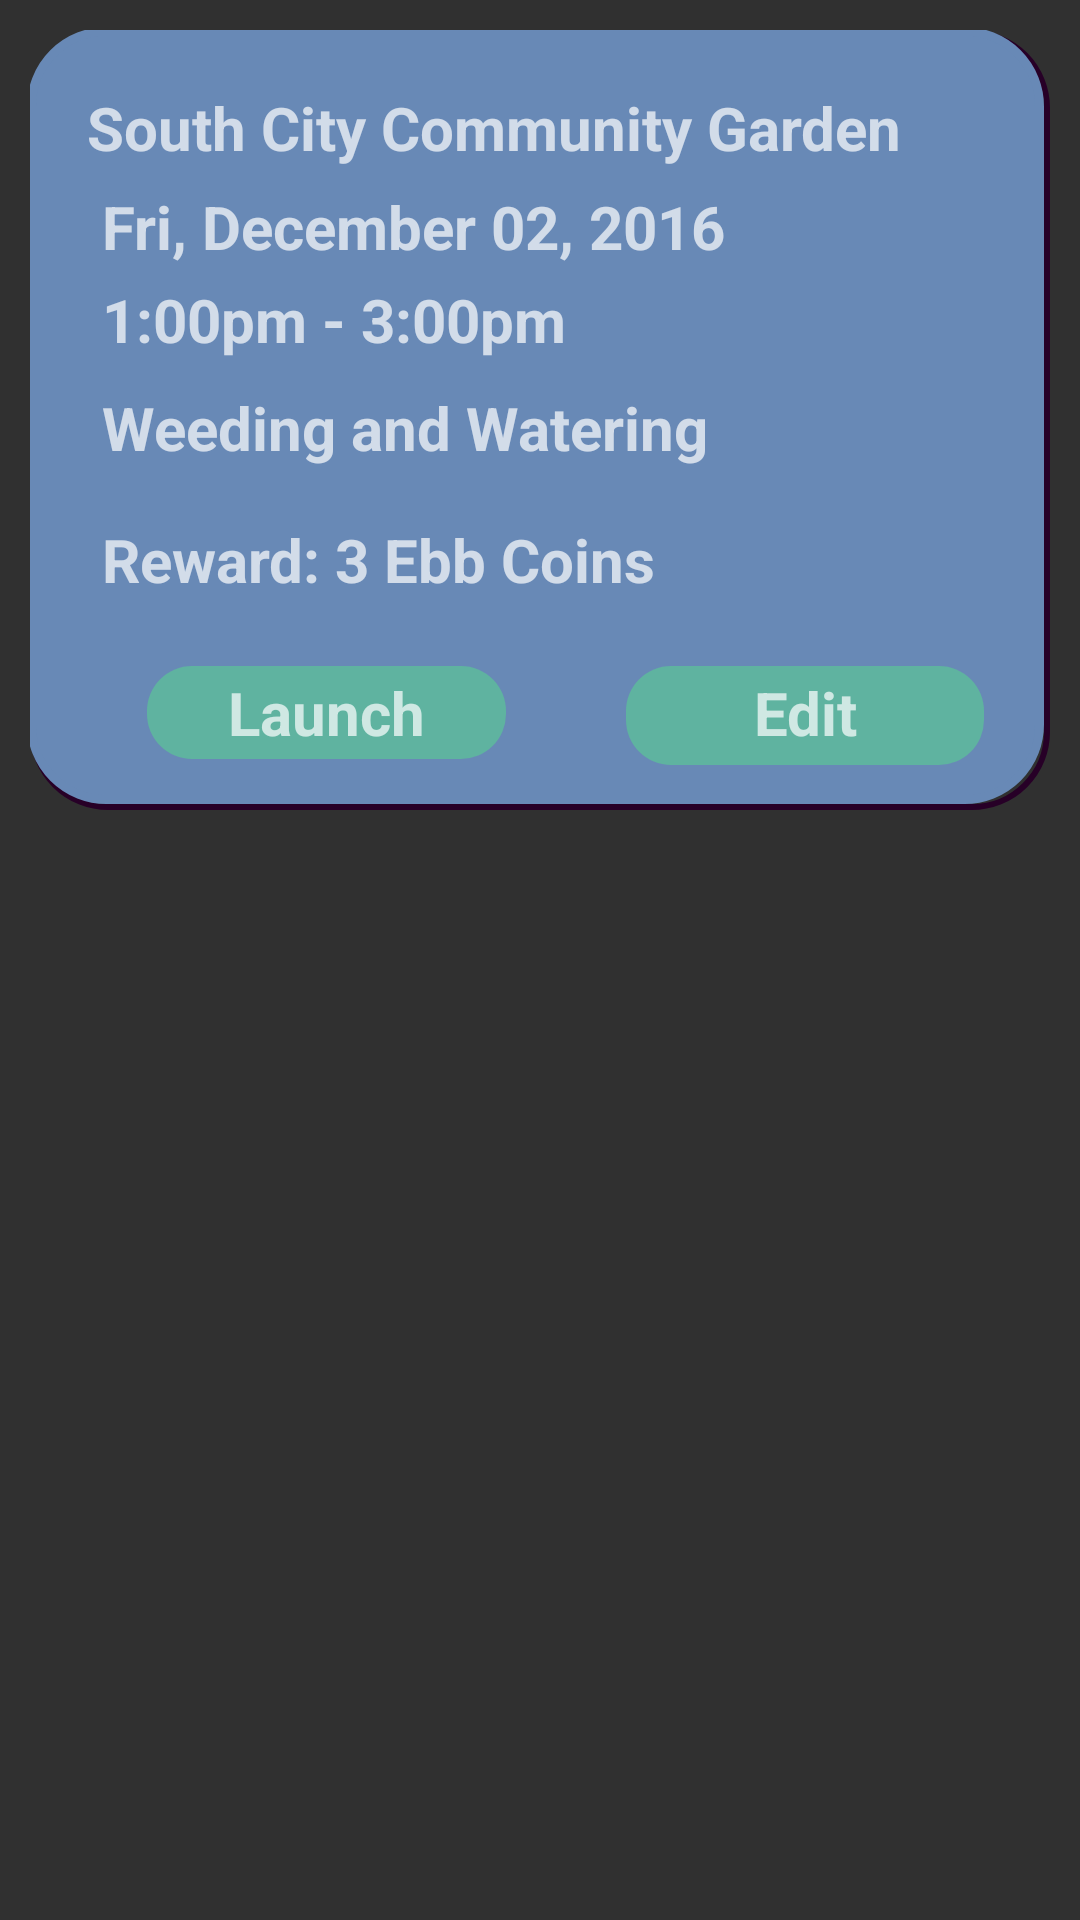

Layout XML and referenced resources for this Android screen:
<!-- AndroidManifest.xml: application theme AppTheme -->
<!-- res/layout/fragment_org_display.xml -->
<?xml version="1.0" encoding="utf-8"?>
<FrameLayout xmlns:android="http://schemas.android.com/apk/res/android"
    xmlns:tools="http://schemas.android.com/tools"
    android:layout_width="match_parent"
    android:layout_height="match_parent"
    tools:context="com.ebbcoin.organizer.organizerebbcoin.Activities.PlannerViewActivity">

    <LinearLayout xmlns:android="http://schemas.android.com/apk/res/android"
        android:layout_width="fill_parent"
        android:orientation="horizontal"
        android:background="@drawable/rounded_info_bg"
        android:weightSum="1"
        android:layout_height="260dp"
        android:layout_marginRight="10dp"
        android:layout_marginLeft="10dp"
        android:layout_marginTop="10dp"
        android:layout_marginBottom="10dp"
        android:baselineAligned="false">

        <LinearLayout
            android:orientation="vertical"
            android:layout_width="match_parent"
            android:layout_height="match_parent"
            android:layout_weight="0.5">

            <TextView
                android:text="South City Community Garden"
                android:layout_width="316dp"
                android:layout_height="wrap_content"
                android:id="@+id/textView9"
                android:layout_marginLeft="20dp"
                android:layout_marginRight="20dp"
                android:layout_marginBottom="4dp"
                android:layout_marginTop="20dp"
                android:textSize="20dp"
                android:textStyle="bold"
                />

            <TextView
                android:text="Fri, December 02, 2016"
                android:layout_width="match_parent"
                android:layout_height="wrap_content"
                android:id="@+id/textView11"
                android:layout_marginLeft="25dp"
                android:layout_marginRight="20dp"
                android:layout_marginBottom="2dp"
                android:layout_marginTop="2dp"
                android:textSize="20dp"
                android:textStyle="bold" />

            <TextView
                android:text="1:00pm - 3:00pm"
                android:layout_width="match_parent"
                android:layout_height="wrap_content"
                android:id="@+id/textView12"
                android:layout_marginLeft="25dp"
                android:layout_marginRight="20dp"
                android:layout_marginBottom="2dp"
                android:layout_marginTop="2dp"
                android:textSize="20dp"
                android:textStyle="bold" />

            <TextView
                android:text="Weeding and Watering"
                android:layout_width="match_parent"
                android:layout_height="wrap_content"
                android:id="@+id/textView13"
                android:layout_marginLeft="25dp"
                android:layout_marginRight="20dp"
                android:layout_marginBottom="2dp"
                android:layout_marginTop="7dp"
                android:textSize="20dp"
                android:textStyle="bold" />
            <TextView
                android:text="Reward: 3 Ebb Coins"
                android:layout_width="match_parent"
                android:layout_height="wrap_content"
                android:id="@+id/Reward"
                android:layout_marginLeft="25dp"
                android:layout_marginRight="20dp"
                android:layout_marginBottom="2dp"
                android:layout_marginTop="15dp"
                android:textSize="20dp"
                android:textStyle="bold" />


            <LinearLayout
                android:orientation="horizontal"
                android:layout_width="match_parent"
                android:layout_height="match_parent"
                android:layout_marginLeft="20dp"
                android:layout_marginTop="20dp">

                <TextView
                    android:id="@+id/tename"
                    android:layout_width="fill_parent"
                    android:layout_height="wrap_content"
                    android:layout_weight="0.5"
                    android:gravity="center"
                    android:text="Launch"
                    android:layout_marginLeft="20dp"
                    android:layout_marginRight="20dp"
                    android:textSize="20dp"
                    android:textStyle="bold"
                    android:layout_marginBottom="15dp"
                    android:background="@drawable/rounded_bg_no_stroke"
                    android:paddingTop="2dp"
                    android:paddingBottom="4dp"
                    />

                <TextView
                    android:id="@+id/titlename"
                    android:layout_width="fill_parent"
                    android:layout_height="wrap_content"
                    android:layout_weight="0.5"
                    android:gravity="center"
                    android:text="Edit"
                    android:layout_marginLeft="20dp"
                    android:layout_marginRight="20dp"
                    android:textSize="20dp"
                    android:textStyle="bold"
                    android:layout_marginBottom="10dp"
                    android:background="@drawable/rounded_bg_no_stroke"
                    android:paddingTop="2dp"
                    android:paddingBottom="4dp"
                    />


            </LinearLayout>

        </LinearLayout>

    </LinearLayout>

</FrameLayout>
<!-- resources referenced by this layout -->
<resources>
  <!-- drawable rounded_bg_no_stroke (drawable) -->
  <?xml version="1.0" encoding="UTF-8"?>
  <shape xmlns:android="http://schemas.android.com/apk/res/android">
      <solid android:color="@color/menuBGColor"/>
  
      <corners android:radius="15dip"/>
      <padding android:left="0dip" android:top="0dip" android:right="0dip" android:bottom="0dip" />
  </shape>
  <!-- drawable rounded_info_bg (drawable) -->
  <?xml version="1.0" encoding="UTF-8"?>
  <layer-list xmlns:android="http://schemas.android.com/apk/res/android"
      android:shape="rectangle" >
  
      <item>
  <shape>
      
      <stroke
          android:width="2dp"
          android:color="#270027" />
  
  
      
  
      <padding
          android:bottom="2dp"
          android:left="-1dp"
          android:right="2dp"
          android:top="-1dp" />
  
      <corners android:radius="25dip" />
  </shape>
    </item>
      <item>
  <shape xmlns:android="http://schemas.android.com/apk/res/android">
      <solid android:color="#6889B6"/>
      <stroke android:width="3dip" android:color="#6889B6" />
  
      <corners android:radius="25dip"/>
      <padding android:left="0dip" android:top="0dip" android:right="0dip" android:bottom="0dip" />
  </shape>
      </item>
      </layer-list>
  <style name="AppTheme" parent="Theme.AppCompat.NoActionBar">
  
          <item name="android:windowActionBar" tools:targetApi="honeycomb">false</item>
          <item name="android:windowNoTitle">true</item>
  
      </style>
  <color name="menuBGColor">#5FB3A0</color>
</resources>
